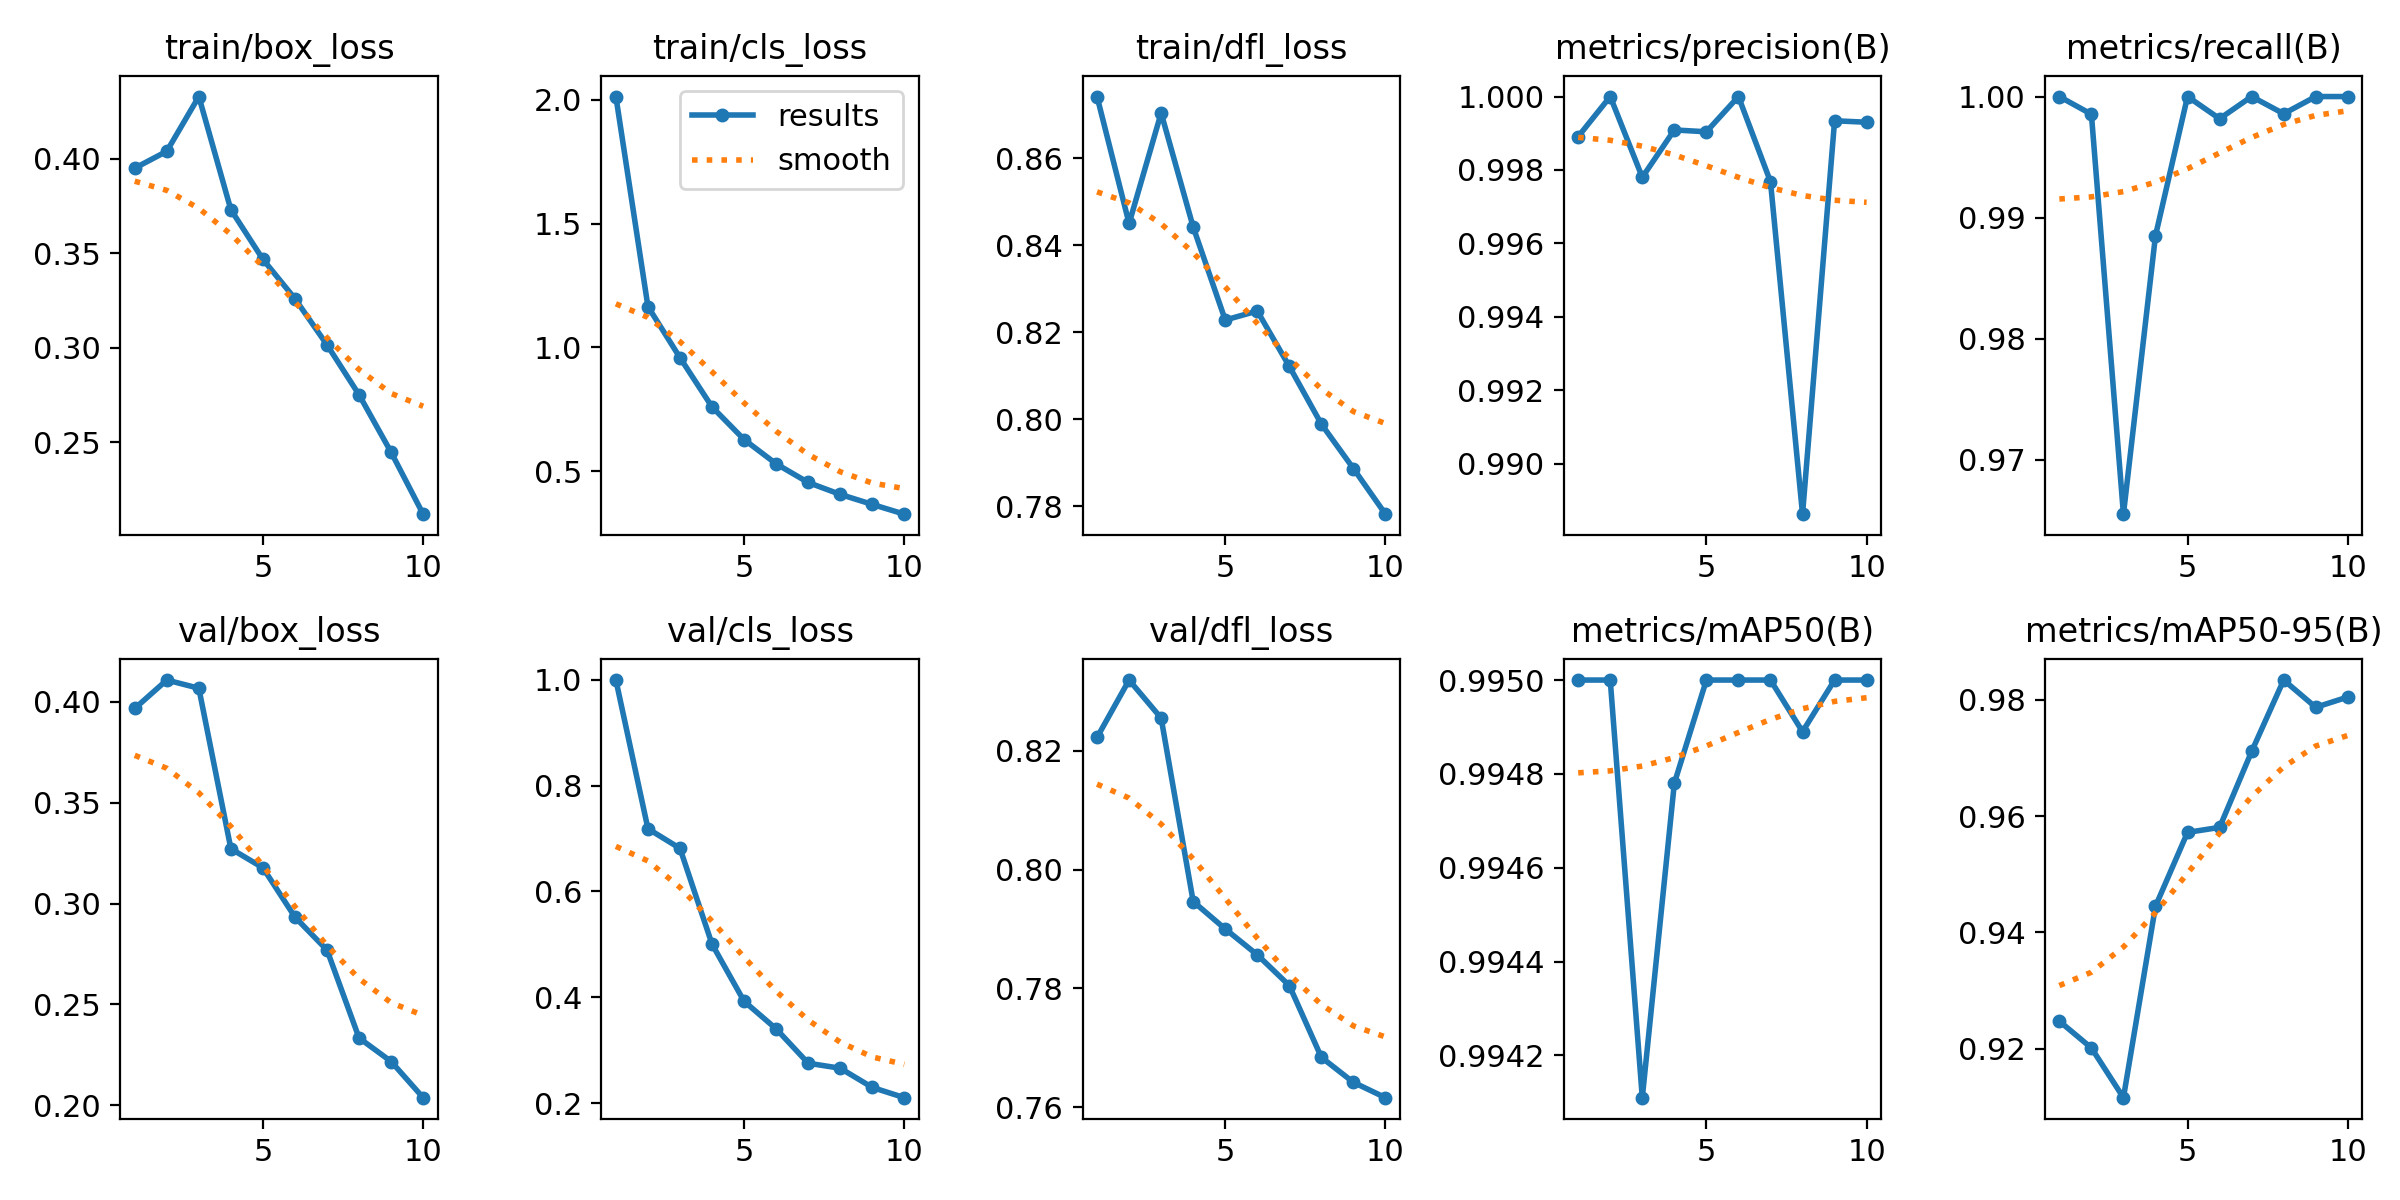

The table this chart was drawn from, first rows:
epoch, time, train/box_loss, train/cls_loss, train/dfl_loss, metrics/precision(B), metrics/recall(B), metrics/mAP50(B), metrics/mAP50-95(B), val/box_loss, val/cls_loss, val/dfl_loss, lr/pg0, lr/pg1, lr/pg2
1, 73.63, 0.3951, 2.013, 0.8742, 0.9989, 1, 0.995, 0.9247, 0.3966, 0.9997, 0.8223, 0.0005499, 0.0005499, 0.0005499
2, 147.1, 0.4041, 1.165, 0.845, 1, 0.9985, 0.995, 0.9201, 0.4106, 0.7186, 0.8319, 0.0009961, 0.0009961, 0.0009961
3, 220.8, 0.433, 0.9582, 0.8704, 0.9978, 0.9655, 0.9941, 0.9116, 0.4066, 0.6814, 0.8255, 0.001332, 0.001332, 0.001332
4, 294.9, 0.3731, 0.7593, 0.8442, 0.9991, 0.9885, 0.9948, 0.9445, 0.3271, 0.5004, 0.7946, 0.001172, 0.001172, 0.001172
5, 368.8, 0.3469, 0.6274, 0.8228, 0.999, 1, 0.995, 0.9572, 0.3177, 0.3924, 0.79, 0.001007, 0.001007, 0.001007
6, 443, 0.326, 0.5294, 0.8249, 1, 0.9982, 0.995, 0.9581, 0.2933, 0.3402, 0.7857, 0.0008418, 0.0008418, 0.0008418
7, 517, 0.3016, 0.4539, 0.8121, 0.9977, 1, 0.995, 0.9711, 0.2769, 0.2752, 0.7805, 0.0006768, 0.0006768, 0.0006768
8, 591.3, 0.2752, 0.4058, 0.7989, 0.9886, 0.9986, 0.9949, 0.9834, 0.2334, 0.2658, 0.7684, 0.0005118, 0.0005118, 0.0005118
9, 665.6, 0.2447, 0.3654, 0.7887, 0.9993, 1, 0.995, 0.9787, 0.2218, 0.2295, 0.7642, 0.0003467, 0.0003467, 0.0003467
10, 739.8, 0.212, 0.326, 0.7782, 0.9993, 1, 0.995, 0.9805, 0.2039, 0.2101, 0.7616, 0.0001817, 0.0001817, 0.0001817
